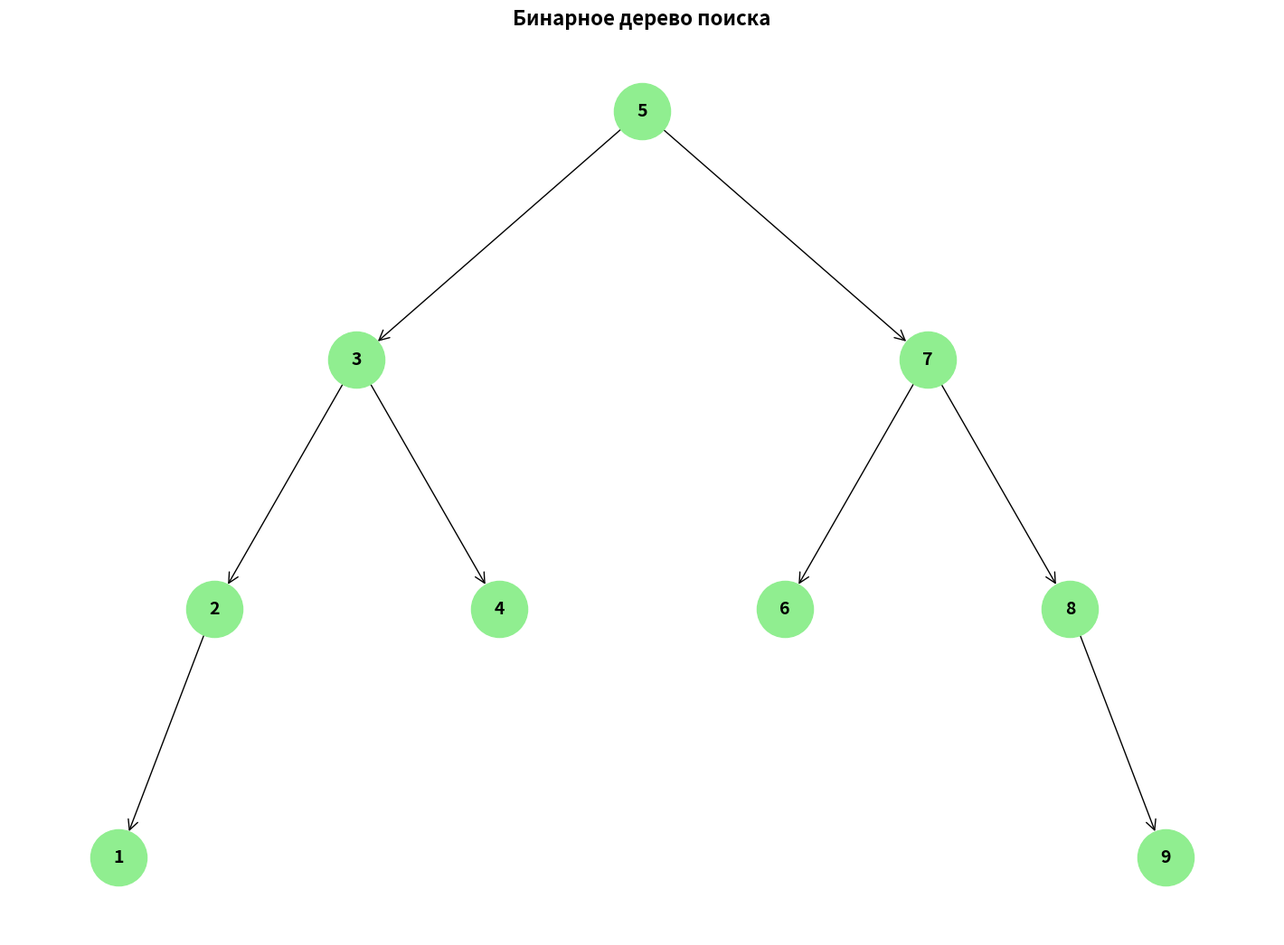

The matplotlib source for this figure:
# Напишите класс BinaryTree, который реализует основные операции бинарного дерева:
# вставка (insert) и поиск (search).


import matplotlib.pyplot as plt
import networkx as nx


class BinaryTree:
    class Node:
        def __init__(self, value):
            self.value = value
            self.left = None
            self.right = None

    def __init__(self):
        self.root = None

    def insert(self, value):
        """Вставка значения в бинарное дерево поиска."""
        if self.root is None:
            self.root = self.Node(value)
        else:
            self._insert_recursive(self.root, value)

    def _insert_recursive(self, node, value):
        """Рекурсивная вставка значения в поддерево."""
        if value < node.value:
            if node.left is None:
                node.left = self.Node(value)
            else:
                self._insert_recursive(node.left, value)
        elif value > node.value:
            if node.right is None:
                node.right = self.Node(value)
            else:
                self._insert_recursive(node.right, value)
        # Дубликаты игнорируются

    def search(self, value):
        """Поиск значения в бинарном дереве поиска."""
        return self._search_recursive(self.root, value)

    def _search_recursive(self, node, value):
        """Рекурсивный поиск значения в поддереве."""
        if node is None:
            return False
        if value == node.value:
            return True
        elif value < node.value:
            return self._search_recursive(node.left, value)
        else:  # value > node.value
            return self._search_recursive(node.right, value)

    def visualize_with_matplotlib(self, figsize=(12, 8), node_size=1500,
                              node_color='lightblue', font_size=12):
        """
        Визуализирует дерево с помощью matplotlib и networkx.
        Параметры:
        - figsize: размер фигуры (ширина, высота)
        - node_size: размер узлов
        - node_color: цвет узлов
        - font_size: размер шрифта для значений
        """
        # Создаём направленный граф
        G = nx.DiGraph()
        pos = {}  # Позиции узлов
        labels = {}  # Метки узлов

        # Если дерево пустое
        if self.root is None:
            plt.figure(figsize=figsize)
            plt.text(0.5, 0.5, 'Дерево пустое',
                    ha='center', va='center', fontsize=16, color='red')
            plt.axis('off')
            plt.show()
            return

        # Функция для обхода дерева и добавления узлов и рёбер
        def add_nodes(node, parent_id=None, x=0, y=0, depth=0):
            if node is not None:
                # Уникальный идентификатор узла
                node_id = id(node)

                # Добавляем узел в граф
                G.add_node(node_id)
                labels[node_id] = node.value

                # Позиция узла (с учётом глубины для вертикального расположения)
                pos[node_id] = (x, -depth)

                # Добавляем ребро от родителя к текущему узлу
                if parent_id is not None:
                    G.add_edge(parent_id, node_id)

                # Рекурсивно добавляем левое и правое поддеревья
                # Сдвигаем позиции для избежания наложения узлов
                spacing = 1 / (depth + 1)
                add_nodes(node.left, node_id, x - spacing, depth + 1, depth + 1)
                add_nodes(node.right, node_id, x + spacing, depth + 1, depth + 1)

        # Запускаем обход с корня
        add_nodes(self.root)

        # Визуализация
        plt.figure(figsize=figsize)
        nx.draw(G, pos, labels=labels, with_labels=True,
                node_size=node_size, node_color=node_color,
                font_size=font_size, font_weight='bold',
                arrows=True, arrowstyle='->', arrowsize=20)
        plt.title("Бинарное дерево поиска", fontsize=16, fontweight='bold')
        plt.axis('off')
        # Настраиваем отступы: left, bottom, right, top
        plt.subplots_adjust(left=0.1, right=0.9, top=0.9, bottom=0.1)
        plt.show()


# Пример использования
if __name__ == "__main__":
    # Создаём дерево и добавляем элементы
    tree = BinaryTree()
    values = [5, 3, 7, 2, 4, 6, 8, 1, 9]

    for value in values:
        tree.insert(value)

    # Проверяем поиск
    print("Поиск 4:", tree.search(4))  # True
    print("Поиск 10:", tree.search(10))  # False

    # Визуализируем дерево
    tree.visualize_with_matplotlib(
        figsize=(14, 10),
        node_size=2000,
        node_color='lightgreen',
        font_size=14
    )
